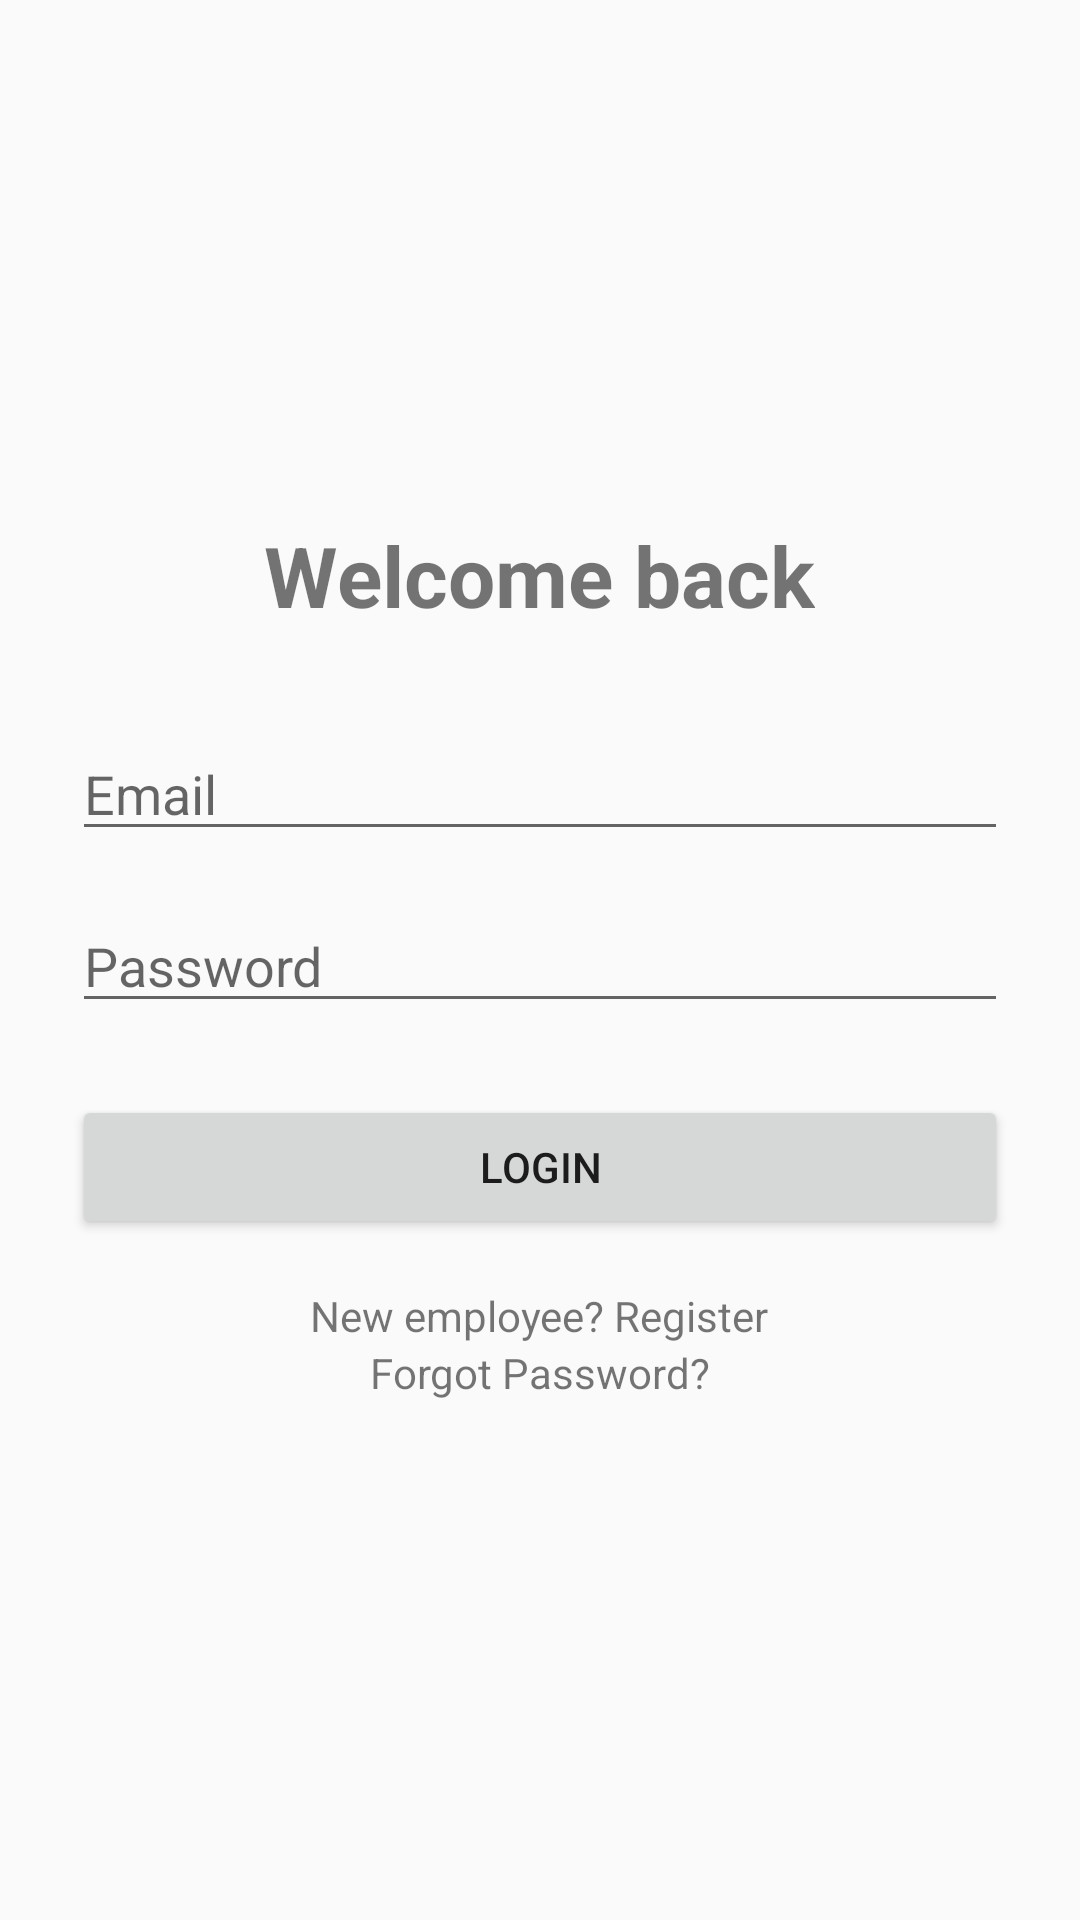

Reconstruct the res/layout file that produces this screen, plus the resources it refers to.
<!-- AndroidManifest.xml: application theme Theme.EmployeeTimeClock -->
<!-- res/layout/activity_login.xml -->
<?xml version="1.0" encoding="utf-8"?>
<LinearLayout xmlns:android="http://schemas.android.com/apk/res/android"
    android:id="@+id/main"
    android:layout_width="match_parent"
    android:layout_height="match_parent"
    android:orientation="vertical"
    android:padding="24dp"
    android:gravity="center">

    <TextView
        android:id="@+id/tvTitle"
        android:layout_width="wrap_content"
        android:layout_height="wrap_content"
        android:text="Welcome back"
        android:textSize="28sp"
        android:textStyle="bold"
        android:layout_marginBottom="32dp" />

    <EditText
        android:id="@+id/emailEditText"
        android:layout_width="match_parent"
        android:layout_height="wrap_content"
        android:hint="Email"
        android:inputType="textEmailAddress"
        android:layout_marginBottom="16dp" />

    <EditText
        android:id="@+id/passwordEditText"
        android:layout_width="match_parent"
        android:layout_height="wrap_content"
        android:hint="Password"
        android:inputType="textPassword"
        android:layout_marginBottom="24dp" />

    <Button
        android:id="@+id/loginButton"
        android:layout_width="match_parent"
        android:layout_height="wrap_content"
        android:text="Login"
        android:layout_marginBottom="16dp" />

    <TextView
        android:id="@+id/registerText"
        android:layout_width="wrap_content"
        android:layout_height="wrap_content"
        android:text="New employee? Register" />

    <TextView
        android:id="@+id/forgotPasswordText"
        android:layout_width="wrap_content"
        android:layout_height="wrap_content"
        android:text="Forgot Password?" />

</LinearLayout>
<!-- resources referenced by this layout -->
<resources>
  <style name="Theme.EmployeeTimeClock" parent="Theme.AppCompat.Light.NoActionBar">
          <item name="colorPrimary">@color/primary</item>
          <item name="colorPrimaryDark">@color/primary_dark</item>
          <item name="colorAccent">@color/accent</item>
          <item name="android:statusBarColor">@color/primary</item>
      </style>
  <color name="primary">#087F8C</color>
  <color name="primary_dark">#065F66</color>
  <color name="accent">#087F8C</color>
</resources>
